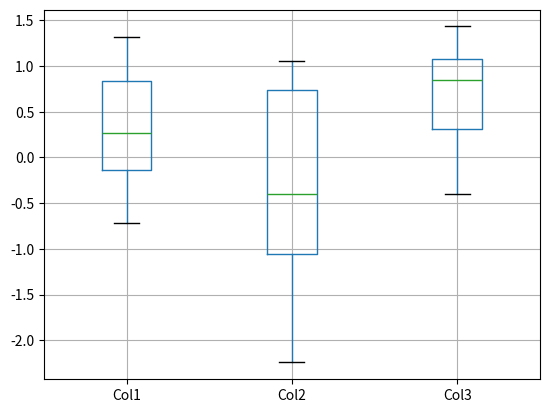

The matplotlib source for this figure:
import numpy as np
import pandas as pd
import matplotlib.pyplot as plt

np.random.seed(1234)
df = pd.DataFrame(np.random.randn(10, 4),
columns=['Col1', 'Col2', 'Col3', 'Col4'])
boxplot = df.boxplot(column=['Col1', 'Col2', 'Col3'])
#boxplot.show()
#boxplot.savefig("test.pdf")